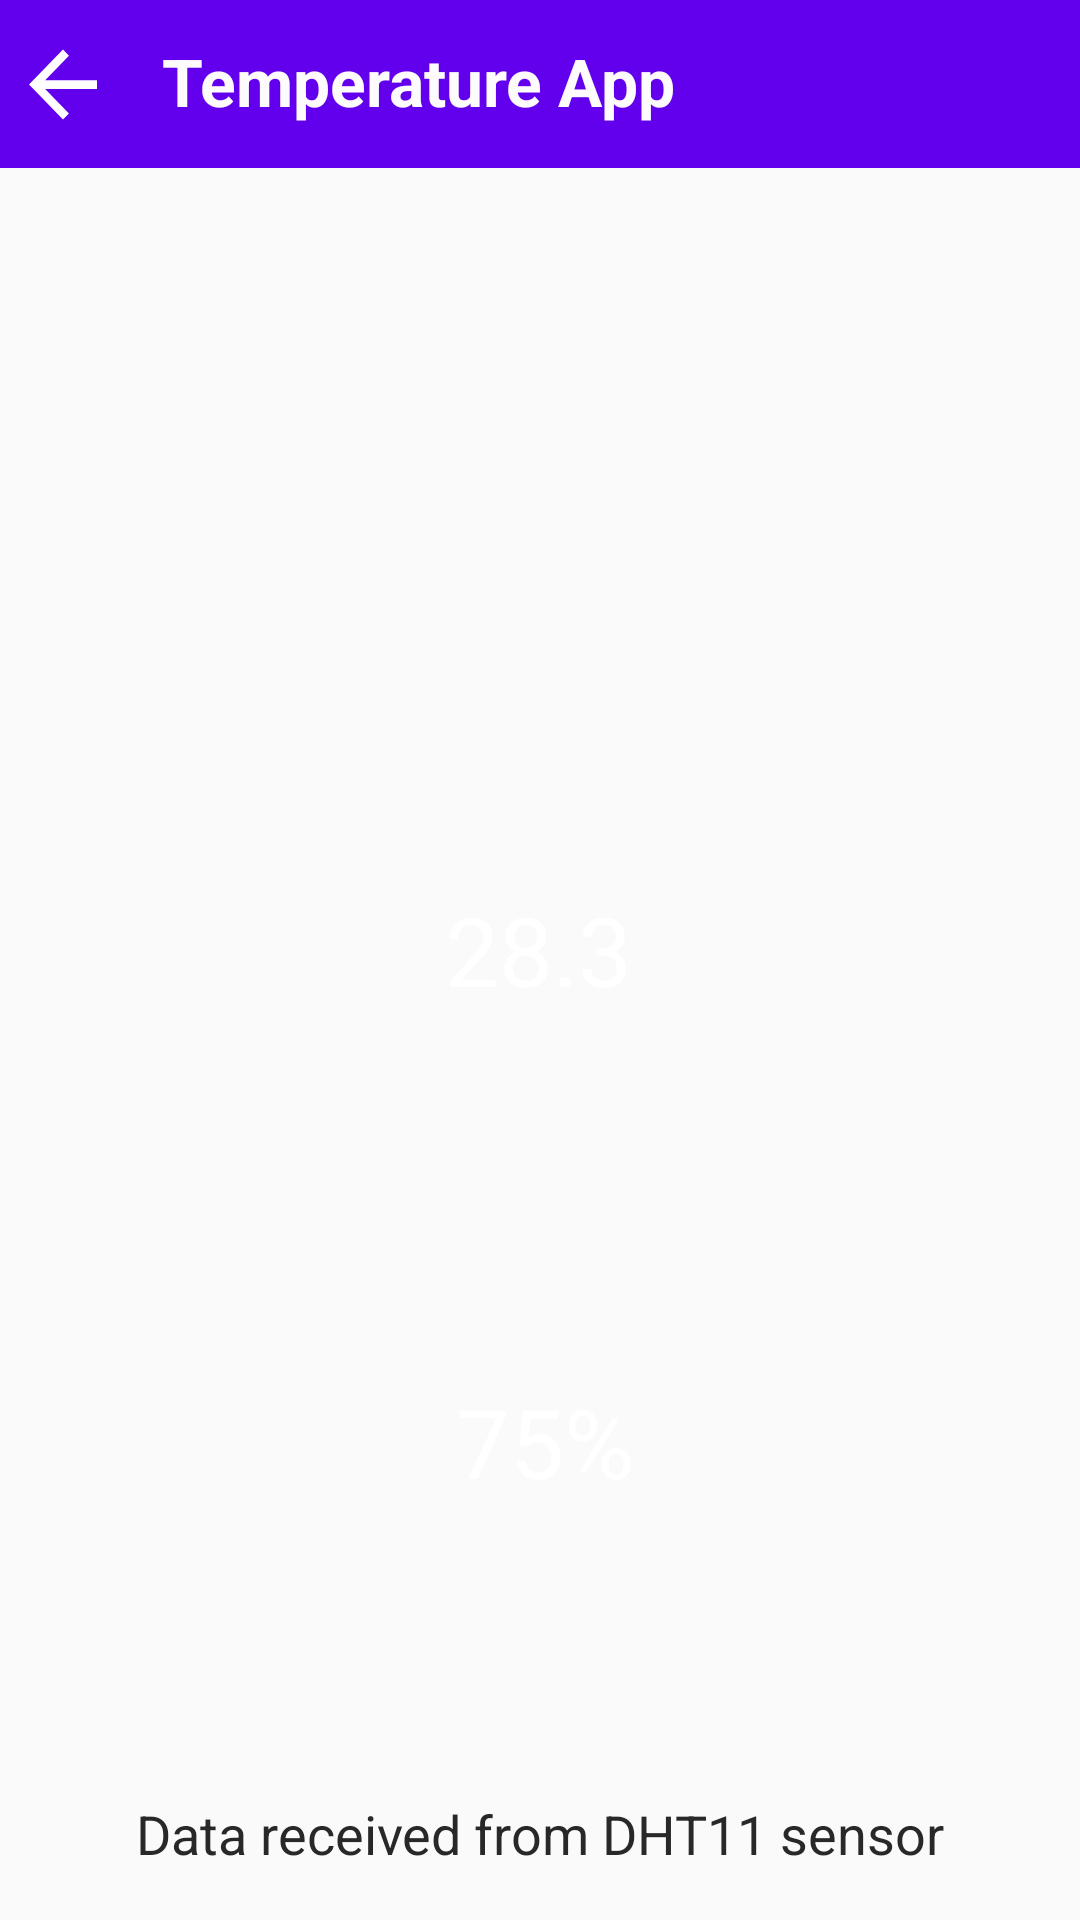

Reconstruct the res/layout file that produces this screen, plus the resources it refers to.
<!-- AndroidManifest.xml: activity theme OtherWindowsTheme -->
<!-- res/layout/activity_temperature.xml -->
<?xml version="1.0" encoding="utf-8"?>
<androidx.constraintlayout.widget.ConstraintLayout xmlns:android="http://schemas.android.com/apk/res/android"
    xmlns:app="http://schemas.android.com/apk/res-auto"
    xmlns:tools="http://schemas.android.com/tools"
    android:layout_width="match_parent"
    android:layout_height="match_parent"
    tools:context=".MainActivity">

    <androidx.appcompat.widget.Toolbar
        android:id="@+id/toolbarTemperature"
        android:layout_width="415dp"
        android:layout_height="wrap_content"
        android:background="?attr/colorPrimary"
        android:minHeight="?attr/actionBarSize"
        android:theme="?attr/actionBarTheme"
        app:layout_constraintEnd_toEndOf="parent"
        app:layout_constraintHorizontal_bias="0.0"
        app:layout_constraintStart_toStartOf="parent"
        app:layout_constraintTop_toTopOf="parent" />

    <TextView
        android:id="@+id/titleTextViewTemperature"
        android:layout_width="wrap_content"
        android:layout_height="wrap_content"
        android:layout_marginStart="16dp"
        android:layout_marginLeft="16dp"
        android:layout_marginBottom="2dp"
        android:text="Temperature App"
        android:textColor="#FDFBFB"
        android:textSize="22sp"
        android:textStyle="bold"
        app:layout_constraintBottom_toBottomOf="@+id/toolbarTemperature"
        app:layout_constraintStart_toEndOf="@+id/returnButtonTemperature"
        app:layout_constraintTop_toTopOf="@+id/toolbarTemperature" />

    <Button
        android:id="@+id/returnButtonTemperature"
        android:layout_width="34dp"
        android:layout_height="35dp"
        android:layout_marginStart="4dp"
        android:layout_marginLeft="4dp"
        android:background="@drawable/abc_vector_test"
        app:layout_constraintBottom_toBottomOf="@+id/toolbarTemperature"
        app:layout_constraintStart_toStartOf="parent"
        app:layout_constraintTop_toTopOf="@+id/toolbarTemperature" />

    <ImageView
        android:id="@+id/humidity_view"
        android:layout_width="192dp"
        android:layout_height="239dp"
        app:layout_constraintBottom_toBottomOf="parent"
        app:layout_constraintEnd_toEndOf="parent"
        app:layout_constraintHorizontal_bias="0.497"
        app:layout_constraintStart_toStartOf="parent"
        app:layout_constraintTop_toTopOf="parent"
        app:layout_constraintVertical_bias="0.855"
        app:srcCompat="@drawable/humidity_icon" />

    <ImageView
        android:id="@+id/thermometer_view"
        android:layout_width="146dp"
        android:layout_height="305dp"
        app:layout_constraintBottom_toBottomOf="parent"
        app:layout_constraintEnd_toEndOf="parent"
        app:layout_constraintHorizontal_bias="0.498"
        app:layout_constraintStart_toStartOf="parent"
        app:layout_constraintTop_toTopOf="parent"
        app:layout_constraintVertical_bias="0.231"
        app:srcCompat="@drawable/thermometer_icon" />

    <TextView
        android:id="@+id/textViewTemperature"
        android:layout_width="wrap_content"
        android:layout_height="wrap_content"
        android:layout_marginTop="180dp"
        android:text="28.3"
        android:textColor="#FFFFFF"
        android:textSize="32sp"
        app:layout_constraintBottom_toBottomOf="@+id/thermometer_view"
        app:layout_constraintEnd_toEndOf="@+id/thermometer_view"
        app:layout_constraintHorizontal_bias="0.498"
        app:layout_constraintLeft_toLeftOf="parent"
        app:layout_constraintRight_toRightOf="parent"
        app:layout_constraintStart_toStartOf="@+id/thermometer_view"
        app:layout_constraintTop_toTopOf="@+id/thermometer_view"
        app:layout_constraintVertical_bias="0.459" />

    <TextView
        android:id="@+id/infoTextView"
        android:layout_width="wrap_content"
        android:layout_height="wrap_content"
        android:text="Data received from DHT11 sensor"
        android:textColor="#292828"
        android:textSize="18sp"
        app:layout_constraintBottom_toBottomOf="parent"
        app:layout_constraintEnd_toEndOf="parent"
        app:layout_constraintStart_toStartOf="parent"
        app:layout_constraintTop_toBottomOf="@+id/humidity_view" />

    <TextView
        android:id="@+id/textViewHumidity"
        android:layout_width="wrap_content"
        android:layout_height="wrap_content"
        android:layout_marginStart="4dp"
        android:layout_marginLeft="4dp"
        android:layout_marginBottom="26dp"
        android:text="75%"
        android:textColor="#FFFFFF"
        android:textSize="32sp"
        app:layout_constraintBottom_toBottomOf="@+id/humidity_view"
        app:layout_constraintEnd_toEndOf="@+id/humidity_view"
        app:layout_constraintHorizontal_bias="0.502"
        app:layout_constraintLeft_toLeftOf="parent"
        app:layout_constraintStart_toStartOf="@+id/humidity_view"
        app:layout_constraintTop_toTopOf="@+id/humidity_view"
        app:layout_constraintVertical_bias="0.682" />

</androidx.constraintlayout.widget.ConstraintLayout>
<!-- resources referenced by this layout -->
<resources>
  <!-- drawable humidity_icon: png bitmap (drawable-v24, 22647 bytes) -->
  <!-- drawable thermometer_icon: png bitmap (drawable-v24, 37531 bytes) -->
  <style name="OtherWindowsTheme" parent="Theme.AppCompat.Light.NoActionBar">
          <item name="colorPrimary">@color/colorPrimary</item>
          <item name="colorPrimaryDark">@color/colorPrimaryDark</item>
          <item name="colorAccent">@color/colorAccent</item>
      </style>
  <color name="colorPrimary">#6200EE</color>
  <color name="colorPrimaryDark">#3700B3</color>
  <color name="colorAccent">#03DAC5</color>
</resources>
